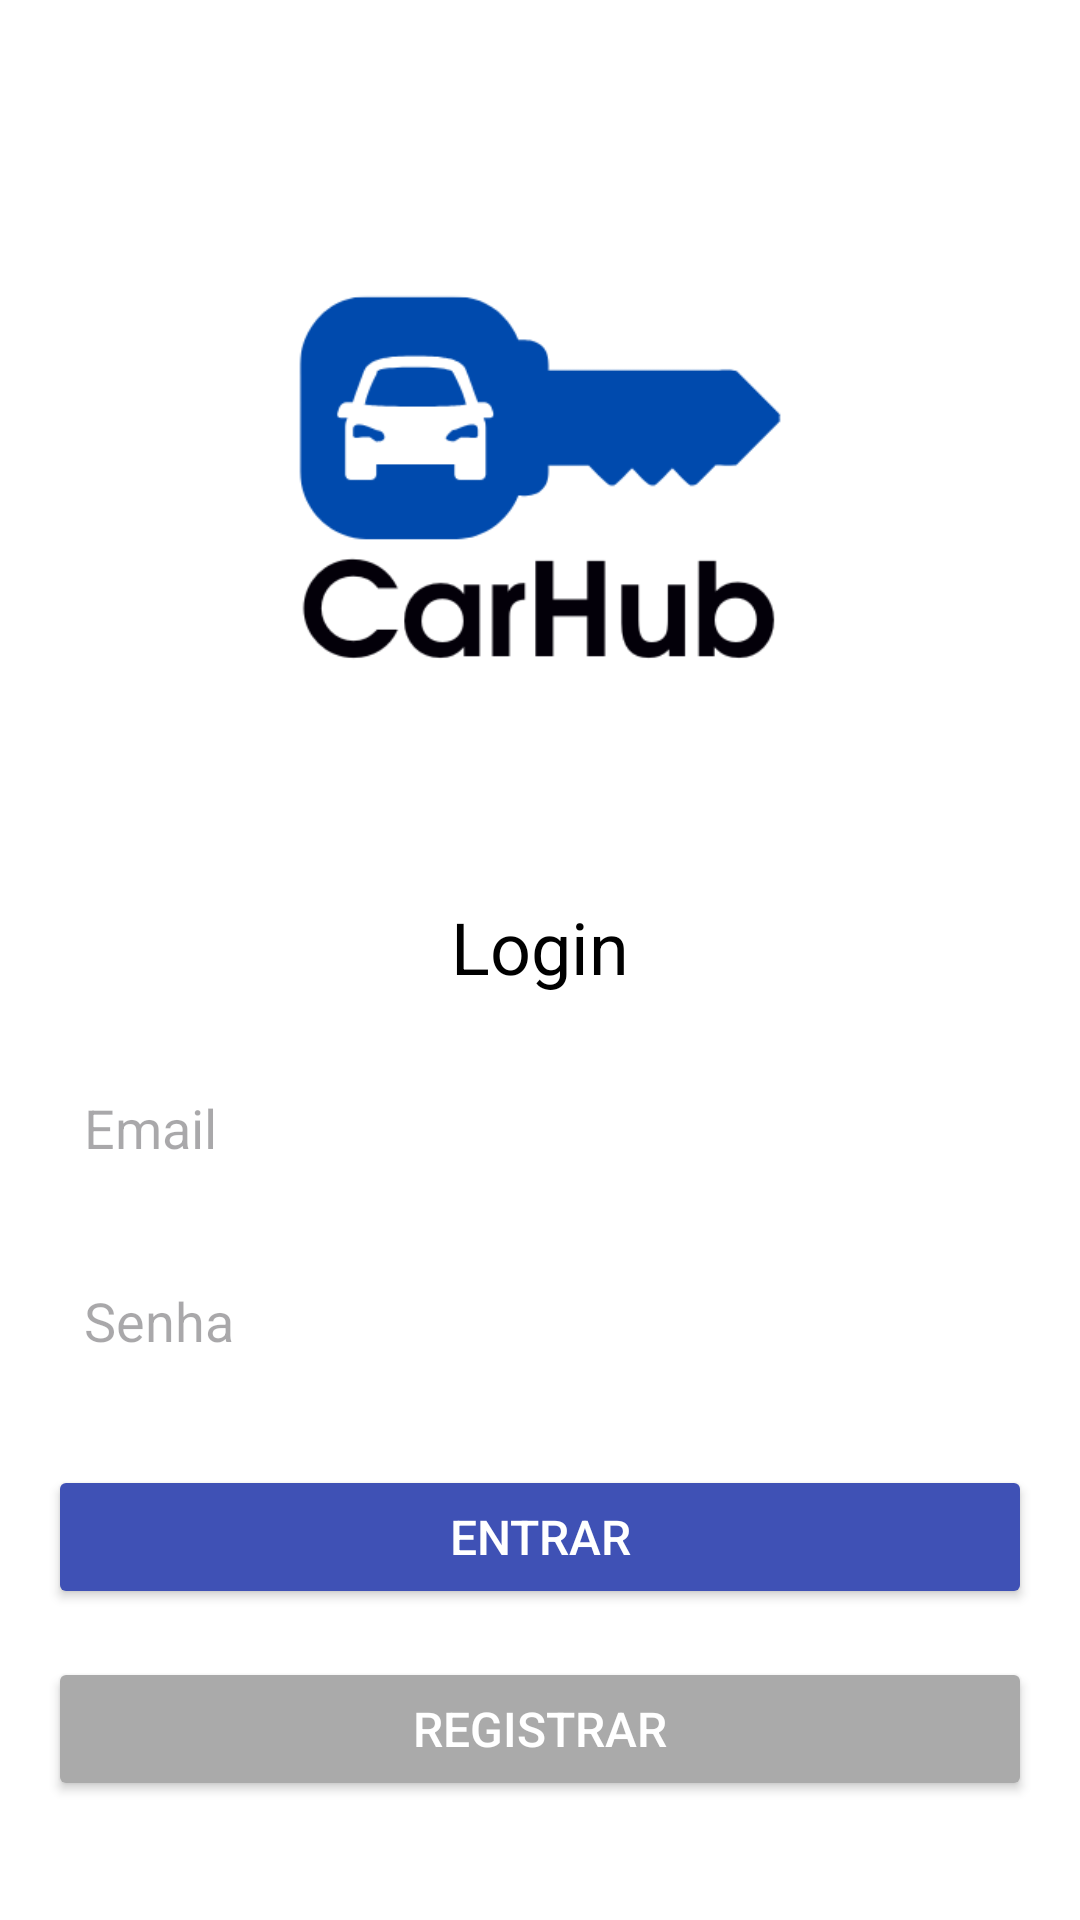

Reconstruct the res/layout file that produces this screen, plus the resources it refers to.
<!-- AndroidManifest.xml: application theme Theme.CarHubJava -->
<!-- res/layout/activity_login.xml -->
<?xml version="1.0" encoding="utf-8"?>
<LinearLayout xmlns:android="http://schemas.android.com/apk/res/android"
    xmlns:app="http://schemas.android.com/apk/res-auto"
    android:layout_width="match_parent"
    android:layout_height="match_parent"
    android:orientation="vertical"
    android:padding="16dp"
    android:background="@color/white"
    android:gravity="center">

    
    <ImageView
        android:id="@+id/imageView"
        android:layout_width="320dp"
        android:layout_height="260dp"
        app:srcCompat="@drawable/carhub_image" />

    <TextView
        android:id="@+id/loginTitle"
        android:layout_width="wrap_content"
        android:layout_height="wrap_content"
        android:text="Login"
        android:textSize="24sp"
        android:textColor="@android:color/black"
        android:layout_marginBottom="20dp"
        android:gravity="center"/>

    
    <EditText
        android:id="@+id/emailEditText"
        android:layout_width="match_parent"
        android:layout_height="wrap_content"
        android:hint="Email"
        android:inputType="textEmailAddress"
        android:layout_marginBottom="16dp"
        android:padding="12dp"
        android:background="@drawable/edit_text_border"/>

    
    <EditText
        android:id="@+id/passwordEditText"
        android:layout_width="match_parent"
        android:layout_height="wrap_content"
        android:hint="Senha"
        android:inputType="textPassword"
        android:layout_marginBottom="24dp"
        android:padding="12dp"
        android:background="@drawable/edit_text_border"/>

    
    <Button
        android:id="@+id/loginButton"
        android:layout_width="match_parent"
        android:layout_height="wrap_content"
        android:text="Entrar"
        android:textSize="16sp"
        android:layout_marginBottom="16dp"
        android:padding="12dp"
        android:backgroundTint="@color/colorPrimary"
        android:textColor="@android:color/white" />

    
    <Button
        android:id="@+id/registerButton"
        android:layout_width="match_parent"
        android:layout_height="wrap_content"
        android:text="Registrar"
        android:textSize="16sp"
        android:padding="12dp"
        android:backgroundTint="@android:color/darker_gray"
        android:textColor="@android:color/white"/>

</LinearLayout>
<!-- resources referenced by this layout -->
<resources>
  <color name="colorPrimary">#3F51B5</color>
  <color name="white">#FFFFFFFF</color>
  <!-- drawable carhub_image: png bitmap (drawable, 15787 bytes) -->
  <style name="Theme.CarHubJava" parent="Base.Theme.CarHubJava" />
  <style name="Base.Theme.CarHubJava" parent="Theme.Material3.DayNight.NoActionBar">
          
          
      </style>
</resources>
